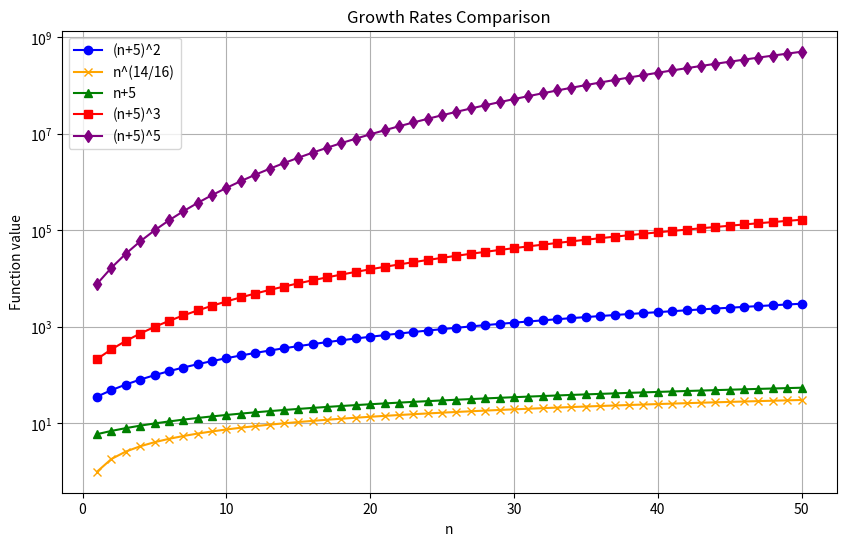

Source code (Python):
import matplotlib.pyplot as plt
import numpy as np

n = np.arange(1, 51)
plt.figure(figsize=(10, 6))

# Calculating function values
values_squared = (n + 5)**2
values_fractional = n**(14/16)
values_linear = n + 5
values_cubic = (n + 5)**3
values_quintic = (n + 5)**5

# Plot each function with specific markers and check values
plt.plot(n, values_squared, 'o-', color='blue', label='(n+5)^2')
plt.plot(n, values_fractional, 'x-', color='orange', label='n^(14/16)')
plt.plot(n, values_linear, '^-', color='green', label='n+5')
plt.plot(n, values_cubic, 's-', color='red', label='(n+5)^3')
plt.plot(n, values_quintic, 'd-', color='purple', label='(n+5)^5')

plt.yscale('log')
plt.xlabel('n')
plt.ylabel('Function value')
plt.title('Growth Rates Comparison')
plt.legend()
plt.grid(True)
plt.show()

 



